Labelled photos from "dataset", an image-classification folder in syedaliabbas1/elec0145-assignment2. The possible labels are: BMW M3 2023, Porsche 911 2024, Mercedes AMG C63 2023, Audi RS6 2023, Ferrari SF90 2022, Mercedes Maybach S580 2022, Lamborghini Urus 2022, Alfa Romeo Giulia QV 2022, Range Rover Sport 2023, Tesla Model S Plaid 2022.

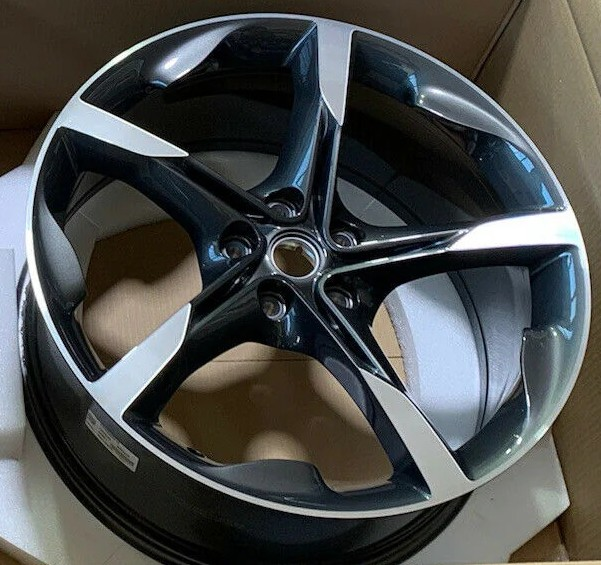
Label: Ferrari SF90 2022

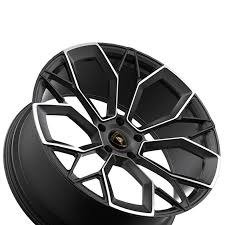
Label: Lamborghini Urus 2022

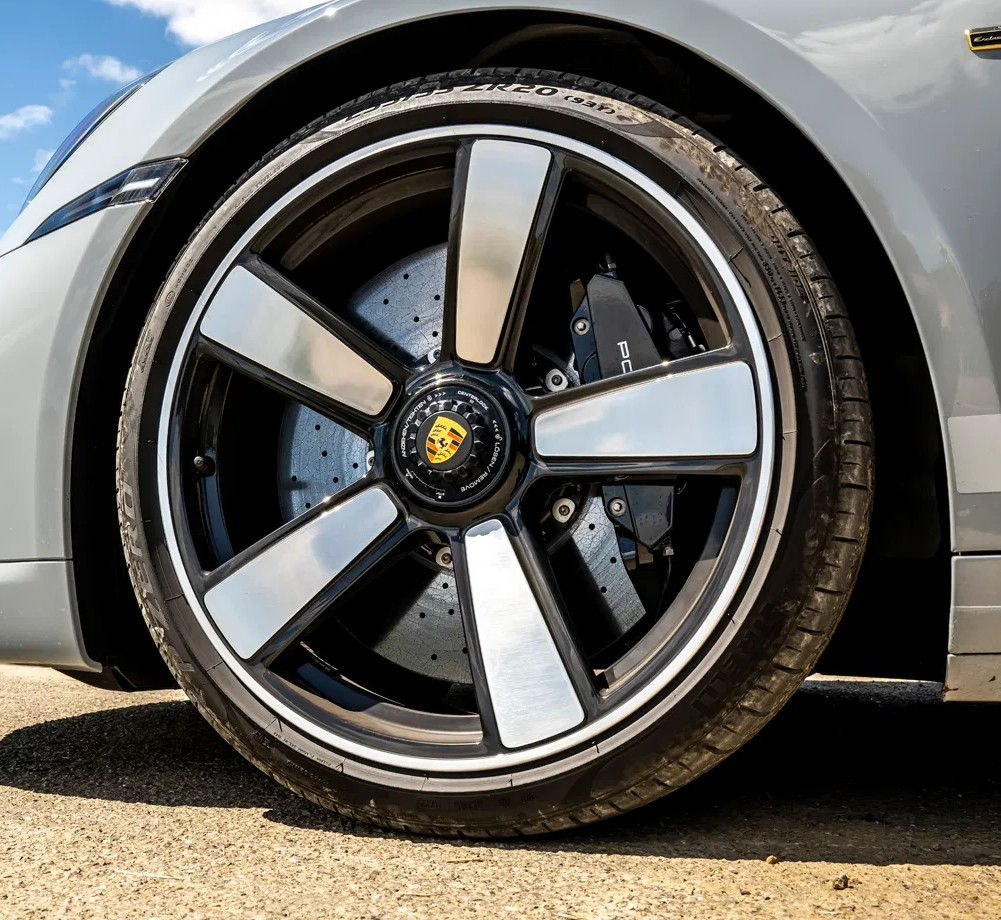
Label: Porsche 911 2024

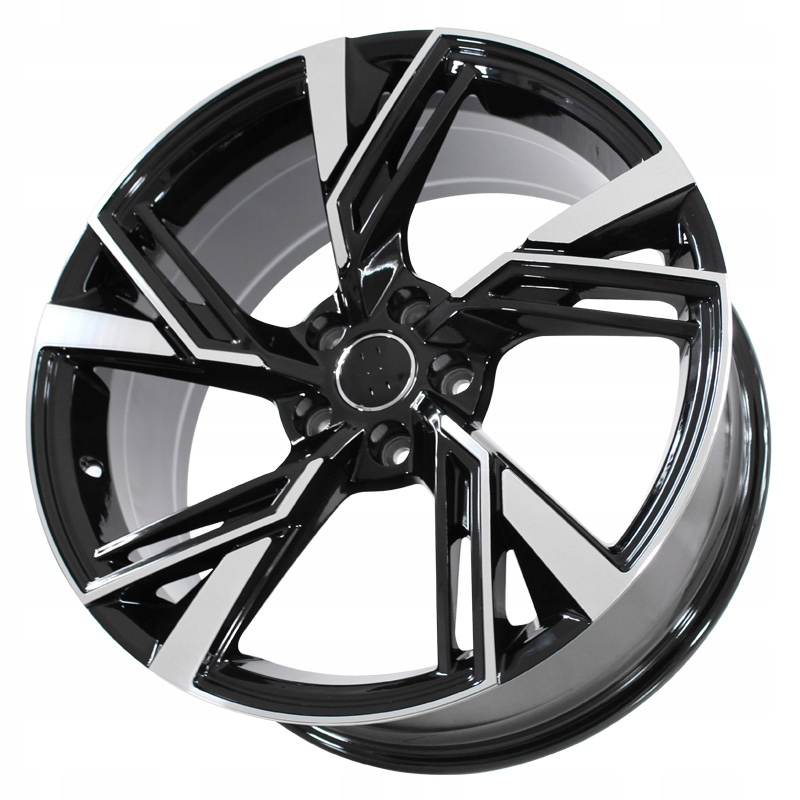
Label: Audi RS6 2023

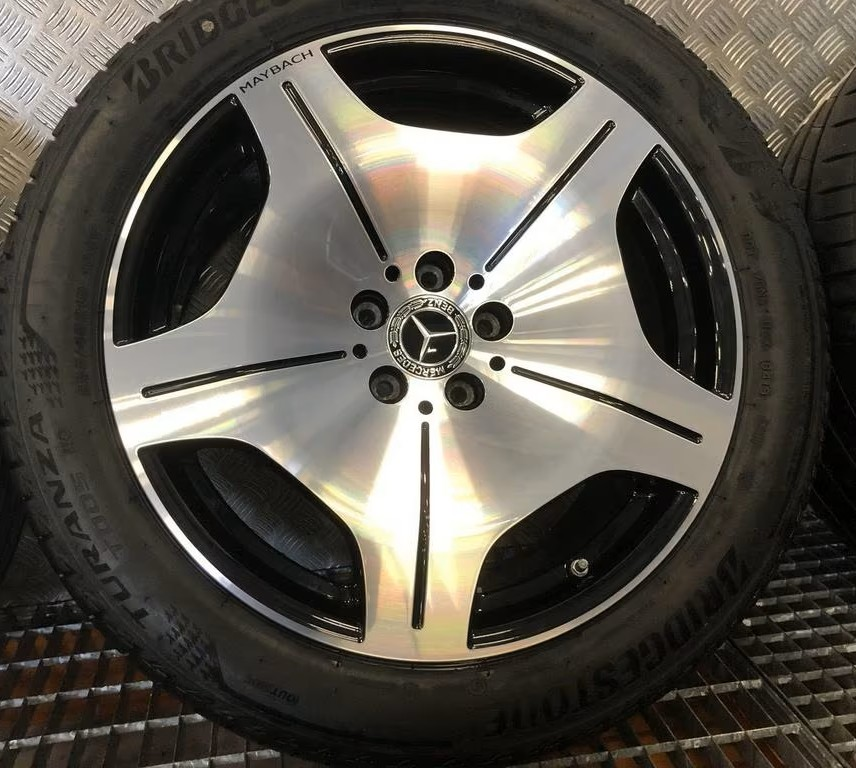
Label: Mercedes Maybach S580 2022

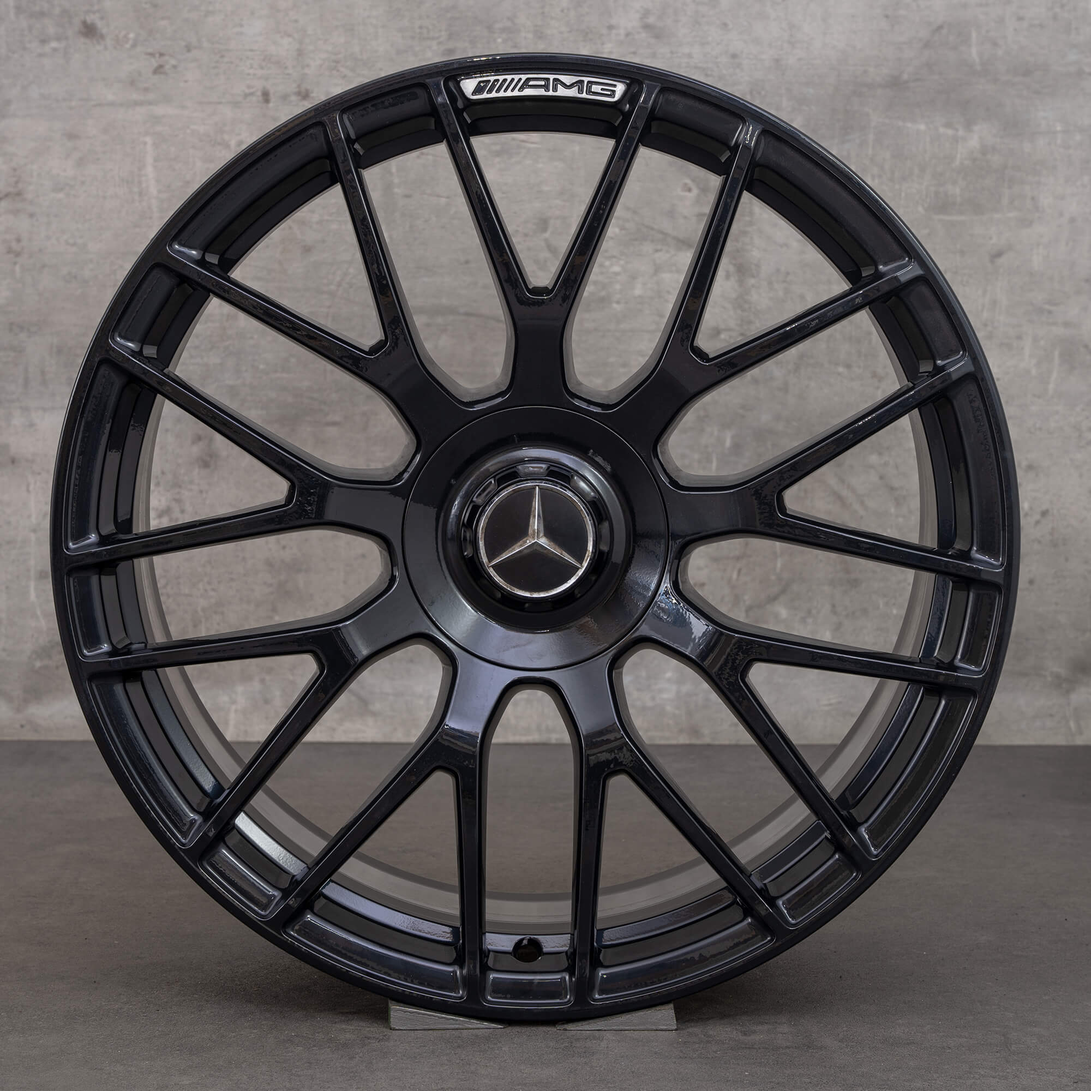
Label: Mercedes AMG C63 2023
